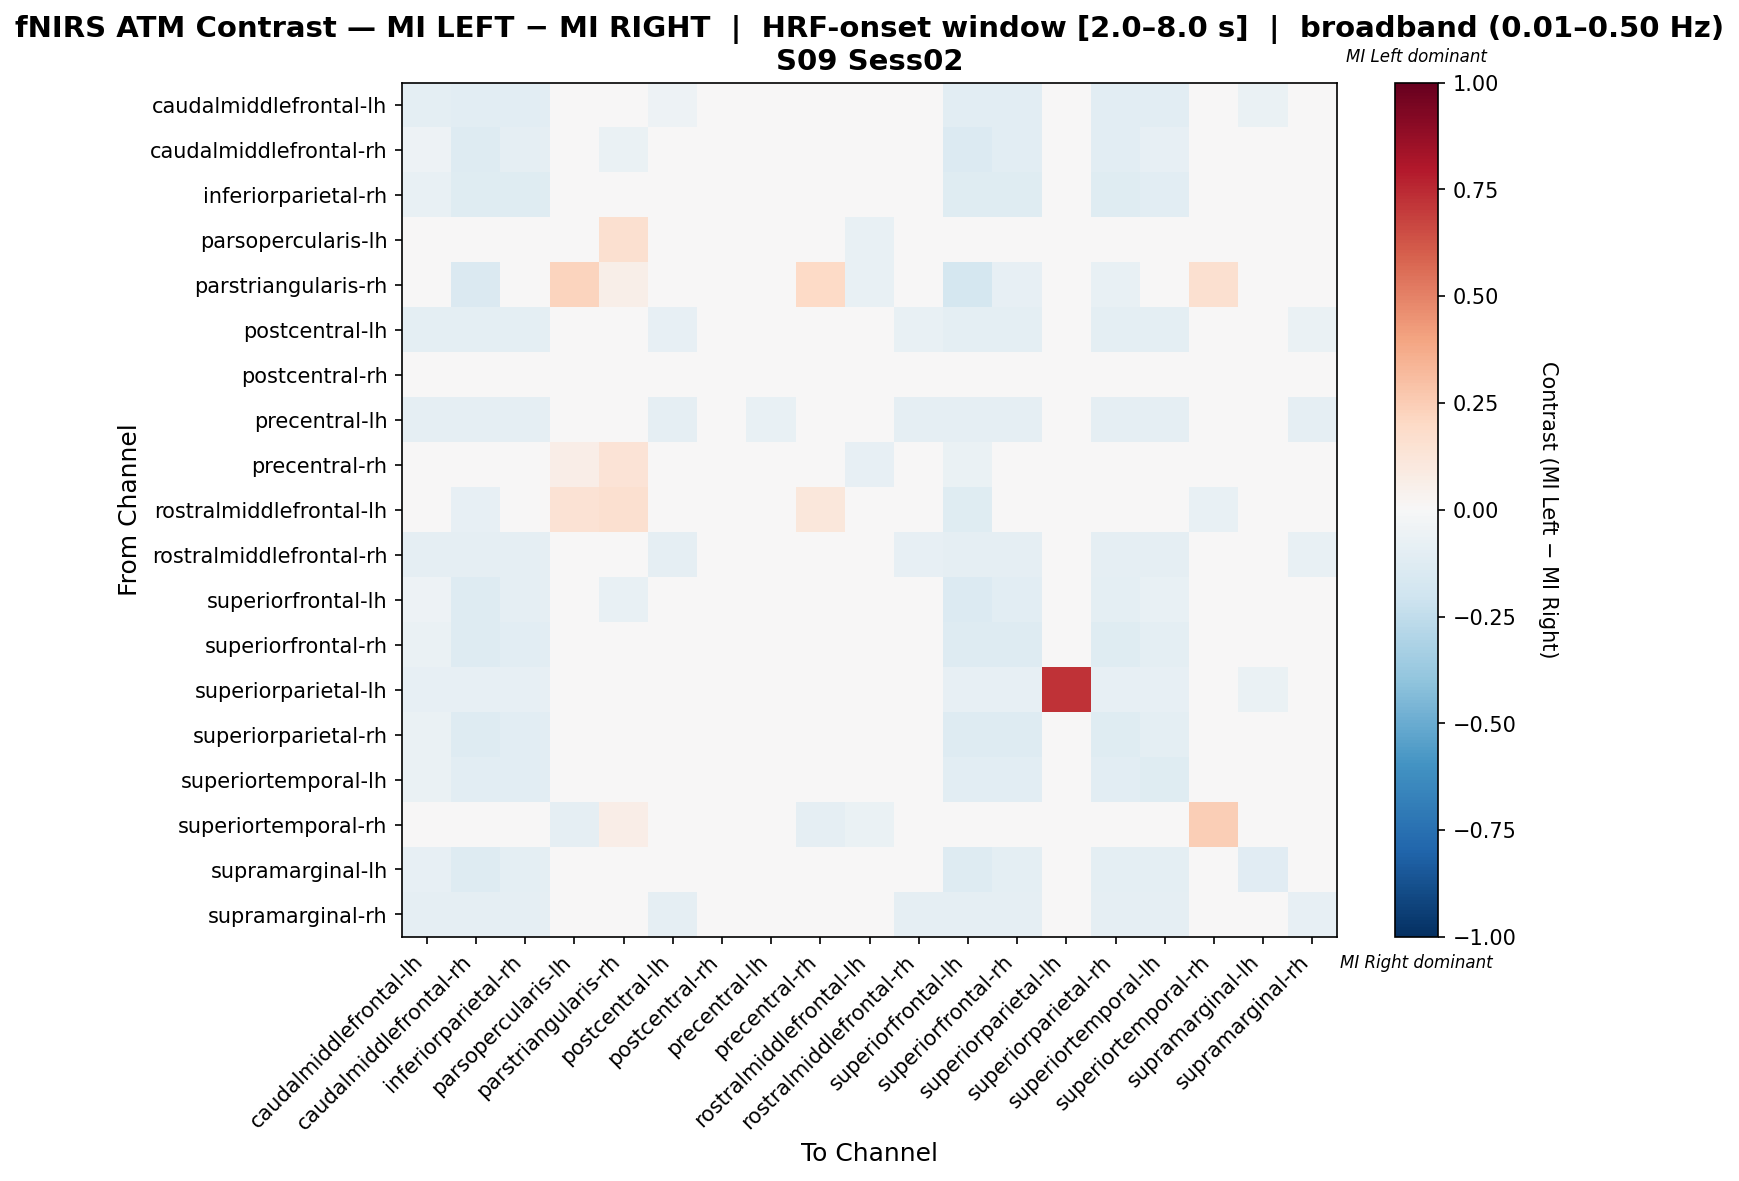

The data file committed next to this chart (first rows):
, caudalmiddlefrontal-lh, caudalmiddlefrontal-rh, inferiorparietal-rh, parsopercularis-lh, parstriangularis-rh, postcentral-lh, postcentral-rh, precentral-lh, precentral-rh, rostralmiddlefrontal-lh, rostralmiddlefrontal-rh, superiorfrontal-lh, superiorfrontal-rh, superiorparietal-lh, superiorparietal-rh, superiortemporal-lh, superiortemporal-rh, supramarginal-lh, supramarginal-rh
caudalmiddlefrontal-lh, -0.1006, -0.1065, -0.1065, 0.0, 0.0, -0.05325, 0.0, -0.02367, 0.0, 0.0, -0.04734, -0.1065, -0.1065, -0.02959, -0.1065, -0.1065, 0.0, -0.06509, -0.04142
caudalmiddlefrontal-rh, -0.05431, -0.131, -0.08946, -0.02236, -0.0639, -0.02875, 0.0, -0.01278, -0.02875, -0.03514, -0.02556, -0.1342, -0.1054, -0.01597, -0.1022, -0.07987, 0.0, -0.04792, -0.02236
inferiorparietal-rh, -0.07173, -0.1224, -0.1181, 0.0, -0.02954, -0.03797, 0.0, -0.01688, 0.0, 0.0, -0.03376, -0.1224, -0.1224, -0.0211, -0.1224, -0.1055, 0.0, -0.04641, -0.02954
parsopercularis-lh, 0.0, -0.04196, 0.0, 0.003135, 0.1579, 0.0, 0.0, -0.006993, 0.0381, -0.07041, 0.0, -0.04895, 0.0, 0.0, 0.0, -0.03497, 0.02508, -0.02098, 0.0
parstriangularis-rh, 0.0, -0.1463, -0.04065, 0.2231, 0.06114, 0.0, 0.0, 0.0, 0.1987, -0.07382, 0.0, -0.1789, -0.0813, 0.0, -0.07317, -0.01626, 0.16, -0.03252, 0.0
postcentral-lh, -0.09434, -0.09434, -0.09434, 0.0, 0.0, -0.08491, 0.0, -0.03774, 0.0, 0.0, -0.07547, -0.09434, -0.09434, -0.04717, -0.09434, -0.09434, 0.0, -0.0283, -0.06604
postcentral-rh, 0.0, 0.0, 0.0, 0.0, 0.0, 0.0, 0.0, 0.0, 0.0, 0.0, 0.0, 0.0, 0.0, 0.0, 0.0, 0.0, 0.0, 0.0, 0.0
precentral-lh, -0.09259, -0.09259, -0.09259, 0.0, 0.0, -0.09259, 0.0, -0.07407, 0.0, 0.0, -0.09259, -0.09259, -0.09259, 0.0, -0.09259, -0.09259, 0.0, 0.0, -0.09259
precentral-rh, 0.0, -0.04667, 0.0, 0.06253, 0.1402, 0.0, 0.0, 0.0, 0.02253, -0.08552, 0.0, -0.06667, 0.0, 0.0, 0.0, -0.03333, 0.03356, -0.02667, 0.0
rostralmiddlefrontal-lh, 0.0, -0.08491, 0.0, 0.1442, 0.1631, 0.0, 0.0, 0.0, 0.1159, -0.04582, 0.0, -0.1226, -0.009434, 0.0, 0.0, -0.04717, -0.07547, -0.03774, 0.0
rostralmiddlefrontal-rh, -0.09278, -0.09278, -0.09278, 0.0, 0.0, -0.09278, 0.0, -0.04124, 0.0, 0.0, -0.08247, -0.09278, -0.09278, -0.04124, -0.09278, -0.09278, 0.0, -0.02062, -0.07216
superiorfrontal-lh, -0.05263, -0.1269, -0.08669, -0.02167, -0.07121, -0.02786, 0.0, -0.01238, -0.03096, -0.04334, -0.02477, -0.1393, -0.1022, -0.01548, -0.09907, -0.0774, 0.0, -0.04644, -0.02167
superiorfrontal-rh, -0.06464, -0.1293, -0.1065, 0.0, -0.04563, -0.03422, 0.0, -0.01521, -0.003802, -0.01141, -0.03042, -0.1293, -0.1255, -0.01901, -0.1217, -0.09506, 0.0, -0.04183, -0.02662
superiorparietal-lh, -0.08065, -0.08065, -0.08065, 0.0, 0.0, -0.04839, 0.0, 0.0, 0.0, 0.0, -0.03226, -0.08065, -0.08065, 0.7258, -0.08065, -0.08065, 0.0, -0.06452, -0.01613
superiorparietal-rh, -0.06589, -0.1279, -0.1085, 0.0, -0.04264, -0.03488, 0.0, -0.0155, 0.0, -0.007752, -0.03101, -0.1279, -0.1279, -0.01938, -0.124, -0.0969, 0.0, -0.04264, -0.02713
superiortemporal-lh, -0.06967, -0.1066, -0.1066, -0.02049, -0.01639, -0.03689, 0.0, -0.01639, -0.02049, -0.02049, -0.03279, -0.1066, -0.1066, -0.02049, -0.1066, -0.1189, -0.02049, -0.04508, -0.02869
superiortemporal-rh, 0.0, 0.0, 0.0, -0.09239, 0.0625, 0.0, 0.0, -0.008696, -0.09239, -0.06957, 0.0, 0.0, 0.0, 0.0, 0.0, -0.04348, 0.244, 0.0, 0.0
supramarginal-lh, -0.07826, -0.1304, -0.09565, -0.03478, -0.03478, -0.008696, 0.0, 0.0, -0.03478, -0.03478, 0.0, -0.1304, -0.09565, -0.01739, -0.09565, -0.09565, 0.0, -0.113, 0.0
supramarginal-rh, -0.09195, -0.09195, -0.09195, 0.0, 0.0, -0.09195, 0.0, -0.04598, 0.0, 0.0, -0.09195, -0.09195, -0.09195, -0.03448, -0.09195, -0.09195, 0.0, -0.01149, -0.08046
